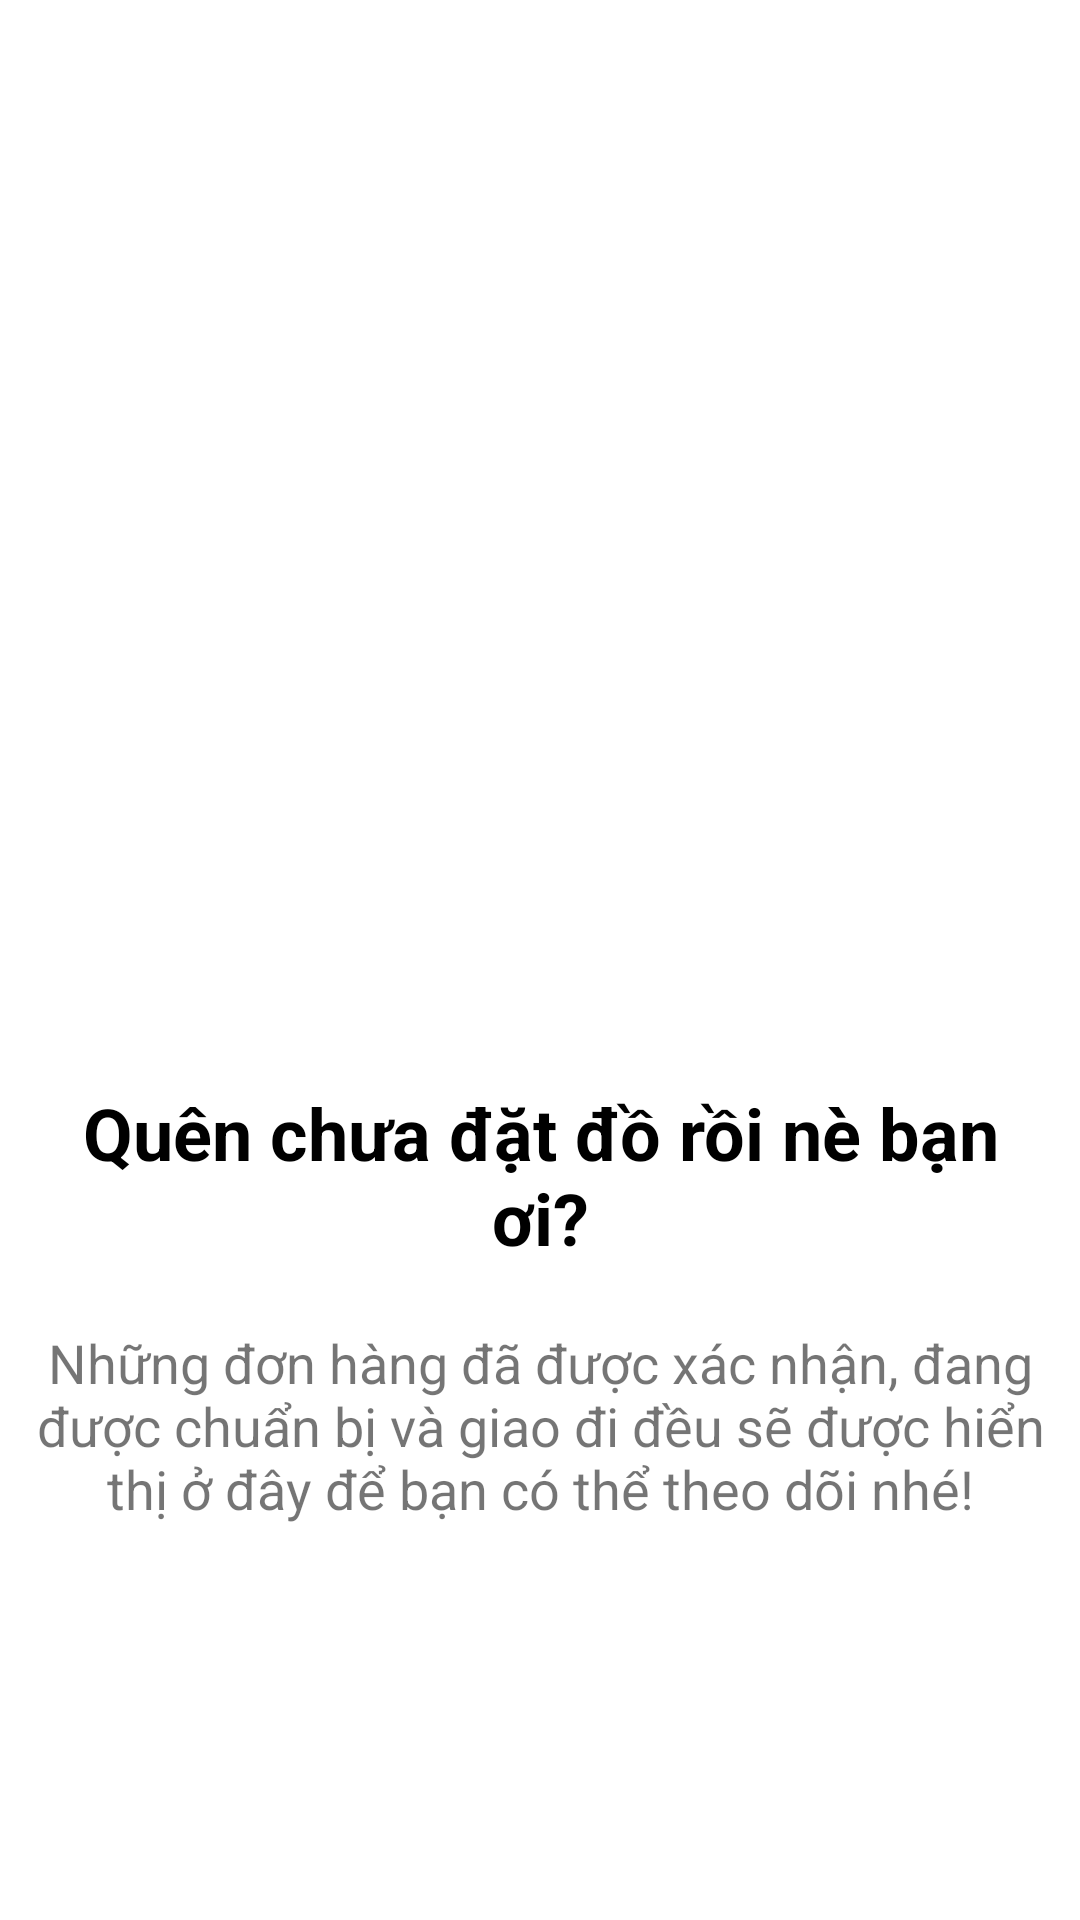

Layout XML and referenced resources for this Android screen:
<!-- AndroidManifest.xml: application theme Theme.MapFoodLTDD -->
<!-- res/layout/fragment_dangden.xml -->
<?xml version="1.0" encoding="utf-8"?>
<RelativeLayout xmlns:android="http://schemas.android.com/apk/res/android"
    xmlns:tools="http://schemas.android.com/tools"
    android:layout_width="match_parent"
    android:layout_height="match_parent"
    tools:context=".Order.Tab.DangDenFragment"
    android:gravity="center"
    android:background="#ffffff">


    <ImageView
        android:layout_centerHorizontal="true"
        android:id="@+id/txtimgdangden"
        android:layout_width="220dp"
        android:layout_height="220dp"
        android:background="@drawable/dangden" />

    <TextView
        android:id="@+id/txtct1"
        android:layout_width="match_parent"
        android:layout_height="wrap_content"
        android:layout_below="@+id/txtimgdangden"
        android:gravity="center"
        android:padding="10dp"
        android:text="Quên chưa đặt đồ rồi nè bạn ơi?"
        android:textColor="#000000"
        android:textSize="24dp"
        android:textStyle="bold" />
    <TextView
        android:layout_below="@+id/txtct1"
        android:layout_width="500dp"
        android:layout_height="wrap_content"
        android:text="Những đơn hàng đã được xác nhận, đang được chuẩn bị và giao đi đều sẽ được hiển thị ở đây để bạn có thể theo dõi nhé!"
        android:textSize="18dp"
        android:layout_centerHorizontal="true"
        android:gravity="center"
        android:paddingTop="10dp"/>

</RelativeLayout>
<!-- resources referenced by this layout -->
<resources>
  <style name="Theme.MapFoodLTDD" parent="Theme.AppCompat.Light.DarkActionBar">
          
          <item name="colorPrimary">#f03232</item>
          <item name="colorPrimaryVariant">@color/purple_700</item>
          <item name="colorOnPrimary">@color/white</item>
          
          <item name="colorSecondary">@color/teal_200</item>
          <item name="colorSecondaryVariant">@color/teal_700</item>
          <item name="colorOnSecondary">@color/black</item>
          <item name="windowNoTitle">true</item>
          
          <item name="android:statusBarColor" tools:targetApi="l">?attr/colorPrimaryVariant</item>
          
  
      </style>
  <!-- not gathered from this repository: default colours our renderer supplied (Android Studio template values) -->
  <color name="purple_700">#FF3700B3</color>
  <color name="teal_200">#FF03DAC5</color>
  <color name="teal_700">#FF018786</color>
  <color name="black">#FF000000</color>
  <color name="white">#FFFFFFFF</color>
</resources>
